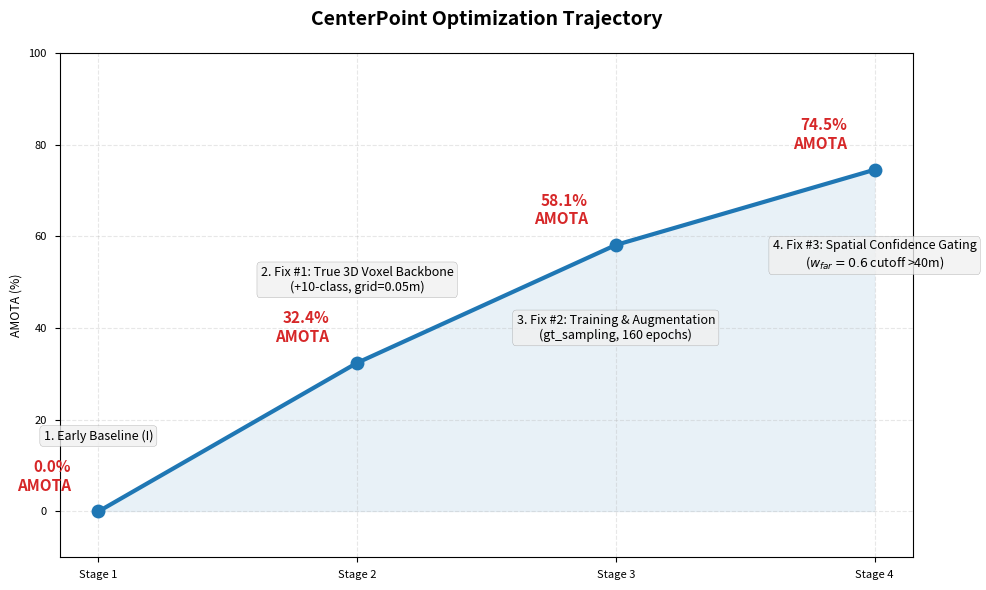

Write Python code to recreate this figure. (Note: this script raises an exception after producing the figure.)
import matplotlib.pyplot as plt
import numpy as np
import os

def main():
    try:
        plt.style.use('seaborn-v0_8-paper')
    except:
        try:
            plt.style.use('seaborn-paper')
        except:
            pass
    plt.rcParams.update({'font.family': 'sans-serif'})
    
    milestones = [
        "1. Early Baseline (I)",
        "2. Fix #1: True 3D Voxel Backbone\n(+10-class, grid=0.05m)",
        "3. Fix #2: Training & Augmentation\n(gt_sampling, 160 epochs)",
        "4. Fix #3: Spatial Confidence Gating\n($w_{far} = 0.6$ cutoff >40m)"
    ]
    
    amota_scores = [0.0, 32.4, 58.1, 74.5]
    
    fig, ax = plt.subplots(figsize=(10, 6))
    
    x = np.arange(len(milestones))
    
    ax.plot(x, amota_scores, marker='o', markersize=10, color='#1f77b4', linewidth=3, zorder=3)
    
    for i, (score, desc) in enumerate(zip(amota_scores, milestones)):
        ax.annotate(f'{score}%\nAMOTA', (i, score), textcoords="offset points", xytext=(-20, 15), 
                    ha='right', fontsize=11, weight='bold', color='#d62728')
        
        y_offset = -15 if score > 50 else 15
        va_align = 'top' if score > 50 else 'bottom'
        
        ax.text(i, score + y_offset, desc, ha='center', va=va_align, 
                fontsize=9, bbox=dict(boxstyle="round,pad=0.3", fc="#f0f0f0", ec="gray", alpha=0.8))

    ax.set_xticks(x)
    ax.set_xticklabels([f"Stage {i+1}" for i in range(len(milestones))])
    ax.set_ylabel('AMOTA (%)')
    ax.set_title('CenterPoint Optimization Trajectory', fontsize=14, weight='bold', pad=20)
    ax.set_ylim(-10, 100)
    ax.grid(True, alpha=0.3, linestyle='--')
    
    ax.fill_between(x, amota_scores, color='#1f77b4', alpha=0.1)
    
    plt.tight_layout()
    
    output_dir = os.path.dirname(os.path.abspath(__file__))
    plt.savefig(os.path.join(output_dir, 'fig6_1_centerpoint_trajectory.png'), dpi=300)
    plt.savefig(os.path.join(output_dir, 'fig6_1_centerpoint_trajectory.pdf'))
    plt.close()

if __name__ == '__main__':
    main()
